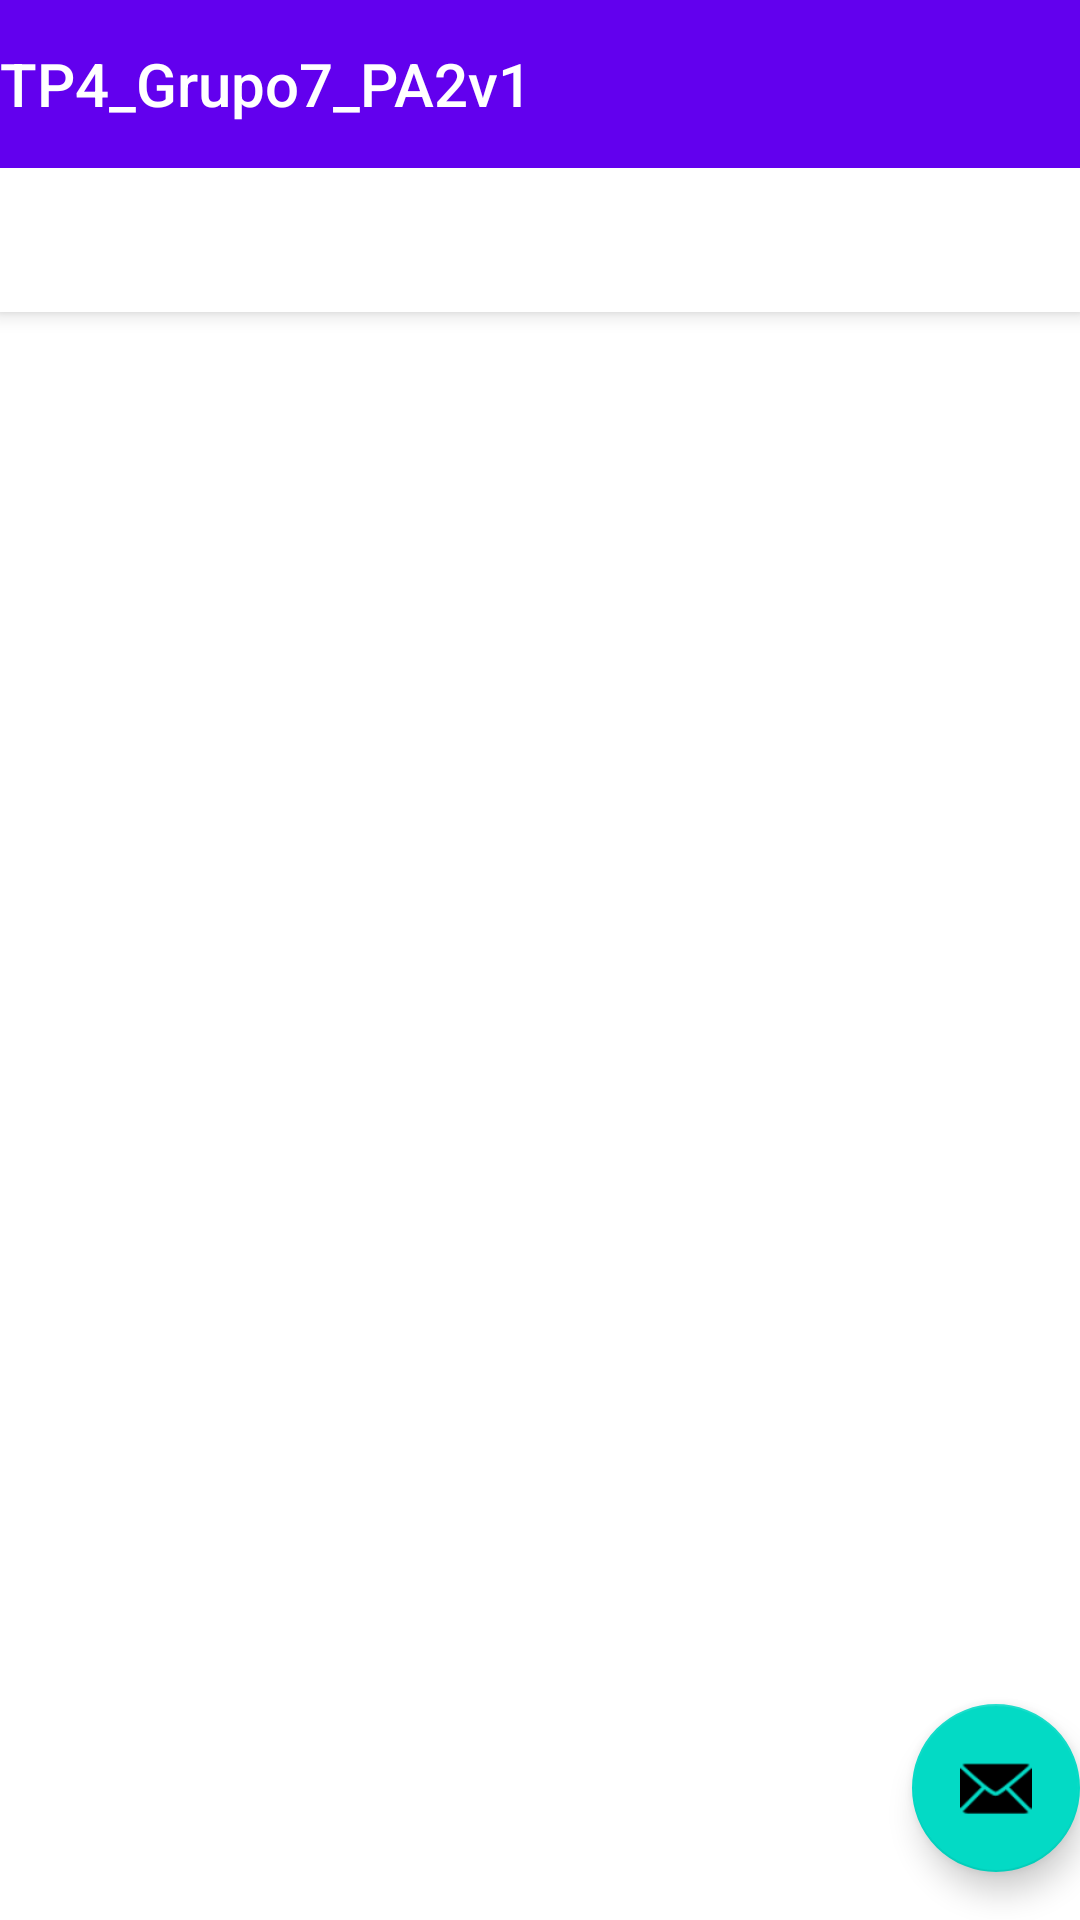

The Android layout XML behind this screen, and the referenced resources:
<!-- AndroidManifest.xml: activity theme Theme.TP4_Grupo7_PA2v1.NoActionBar -->
<!-- res/layout/activity_main.xml -->
<?xml version="1.0" encoding="utf-8"?>
<androidx.coordinatorlayout.widget.CoordinatorLayout xmlns:android="http://schemas.android.com/apk/res/android"
    xmlns:app="http://schemas.android.com/apk/res-auto"
    xmlns:tools="http://schemas.android.com/tools"
    android:layout_width="match_parent"
    android:layout_height="match_parent"
    tools:context=".MainActivity">

    <com.google.android.material.appbar.AppBarLayout
        android:layout_width="match_parent"
        android:layout_height="wrap_content"
        android:theme="@style/Theme.TP4_Grupo7_PA2v1.AppBarOverlay">

        <TextView
            android:id="@+id/title"
            android:layout_width="wrap_content"
            android:layout_height="wrap_content"
            android:gravity="center"
            android:minHeight="?actionBarSize"
            android:padding="@dimen/appbar_padding"
            android:text="@string/app_name"
            android:textAppearance="@style/TextAppearance.Widget.AppCompat.Toolbar.Title" />

        <com.google.android.material.tabs.TabLayout
            android:id="@+id/tabs"
            android:layout_width="match_parent"
            android:layout_height="wrap_content" />
    </com.google.android.material.appbar.AppBarLayout>

    <androidx.viewpager.widget.ViewPager
        android:id="@+id/view_pager"
        android:layout_width="match_parent"
        android:layout_height="match_parent"
        app:layout_behavior="@string/appbar_scrolling_view_behavior" />

    <com.google.android.material.floatingactionbutton.FloatingActionButton
        android:id="@+id/fab"
        android:layout_width="wrap_content"
        android:layout_height="wrap_content"
        android:layout_gravity="bottom|end"
        android:layout_marginEnd="@dimen/fab_margin"
        android:layout_marginBottom="16dp"
        app:srcCompat="@android:drawable/ic_dialog_email" />
</androidx.coordinatorlayout.widget.CoordinatorLayout>
<!-- resources referenced by this layout -->
<resources>
  <string name="app_name">TP4_Grupo7_PA2v1</string>
  <style name="Theme.TP4_Grupo7_PA2v1.AppBarOverlay" parent="ThemeOverlay.AppCompat.Dark.ActionBar" />
  <style name="Theme.TP4_Grupo7_PA2v1.NoActionBar">
          <item name="windowActionBar">false</item>
          <item name="windowNoTitle">true</item>
      </style>
</resources>
